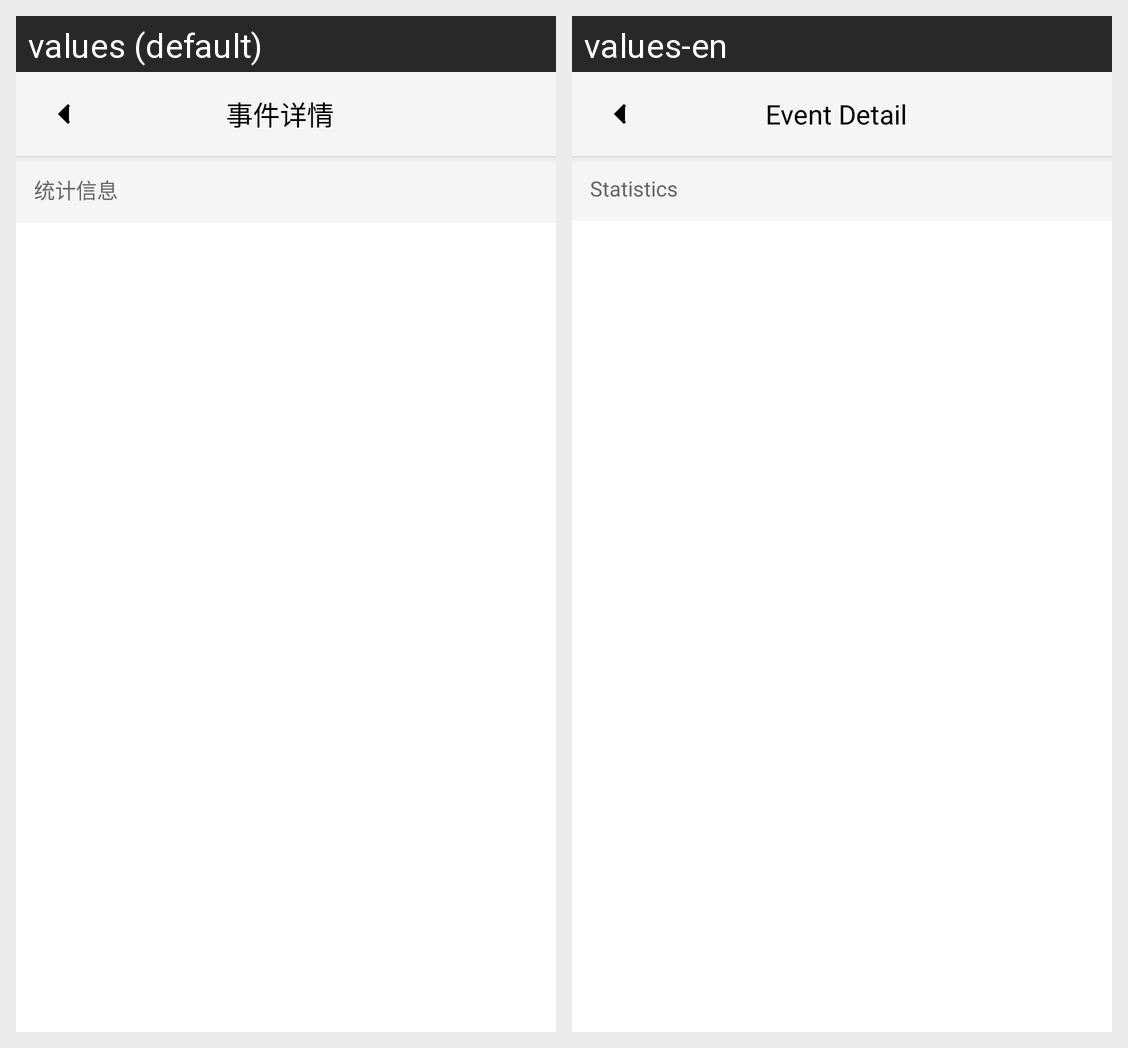

This grid shows one Android layout under two languages. Give, for every string resource on the screen, its name, the default text and each shown locale's text.
Android screen res/layout/fragment_trajectory_event_detail.xml rendered under 2 locales, left to right: values (default), values-en. Device: Nexus 5 (rendered at 1080×1920; each locale shown at half size, 540×960, under a caption strip naming it); theme Theme.TopoClaw.
Strings drawn on this screen, with the default value and each locale's value (text and hints the layout hard-codes, and strings that could not be matched under every locale, appear in the picture but are not listed):

event_detail
  values: 事件详情
  values-en: Event Detail

statistics
  values: 统计信息
  values-en: Statistics
